Image classification data set "dataset" (firedragnot-hub/Struct-Scan-AI- on GitHub). Class labels (4): crack brick, crack cob, crack stone, crack tile.

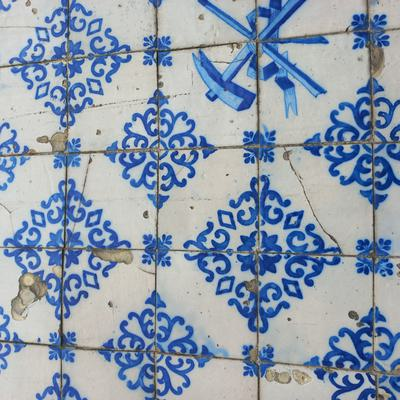
Label: crack tile

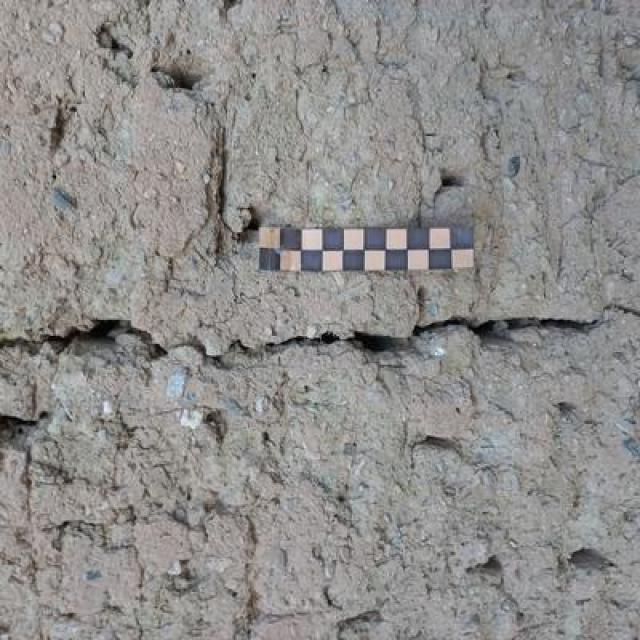
Label: crack cob

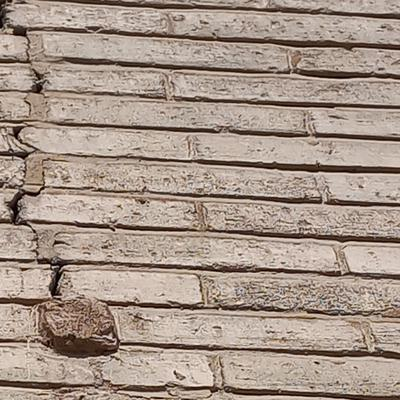
Label: crack brick

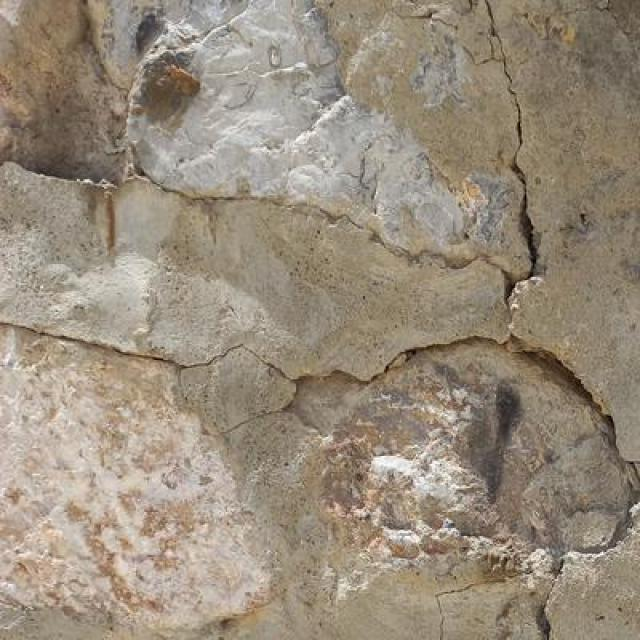
Label: crack stone

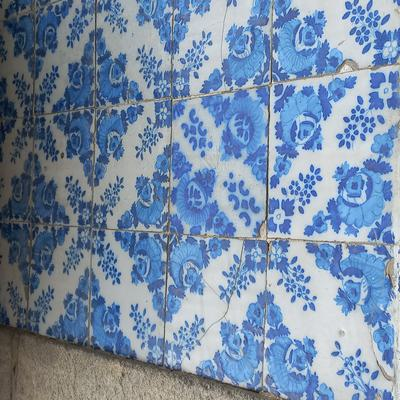
Label: crack tile

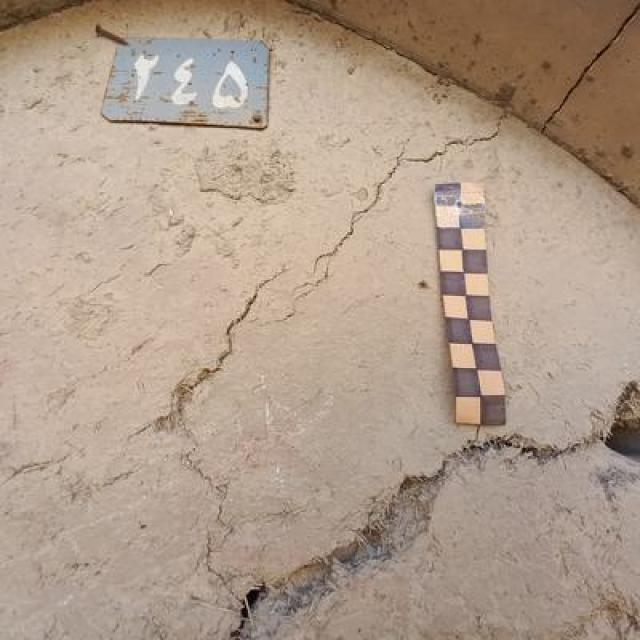
Label: crack cob
